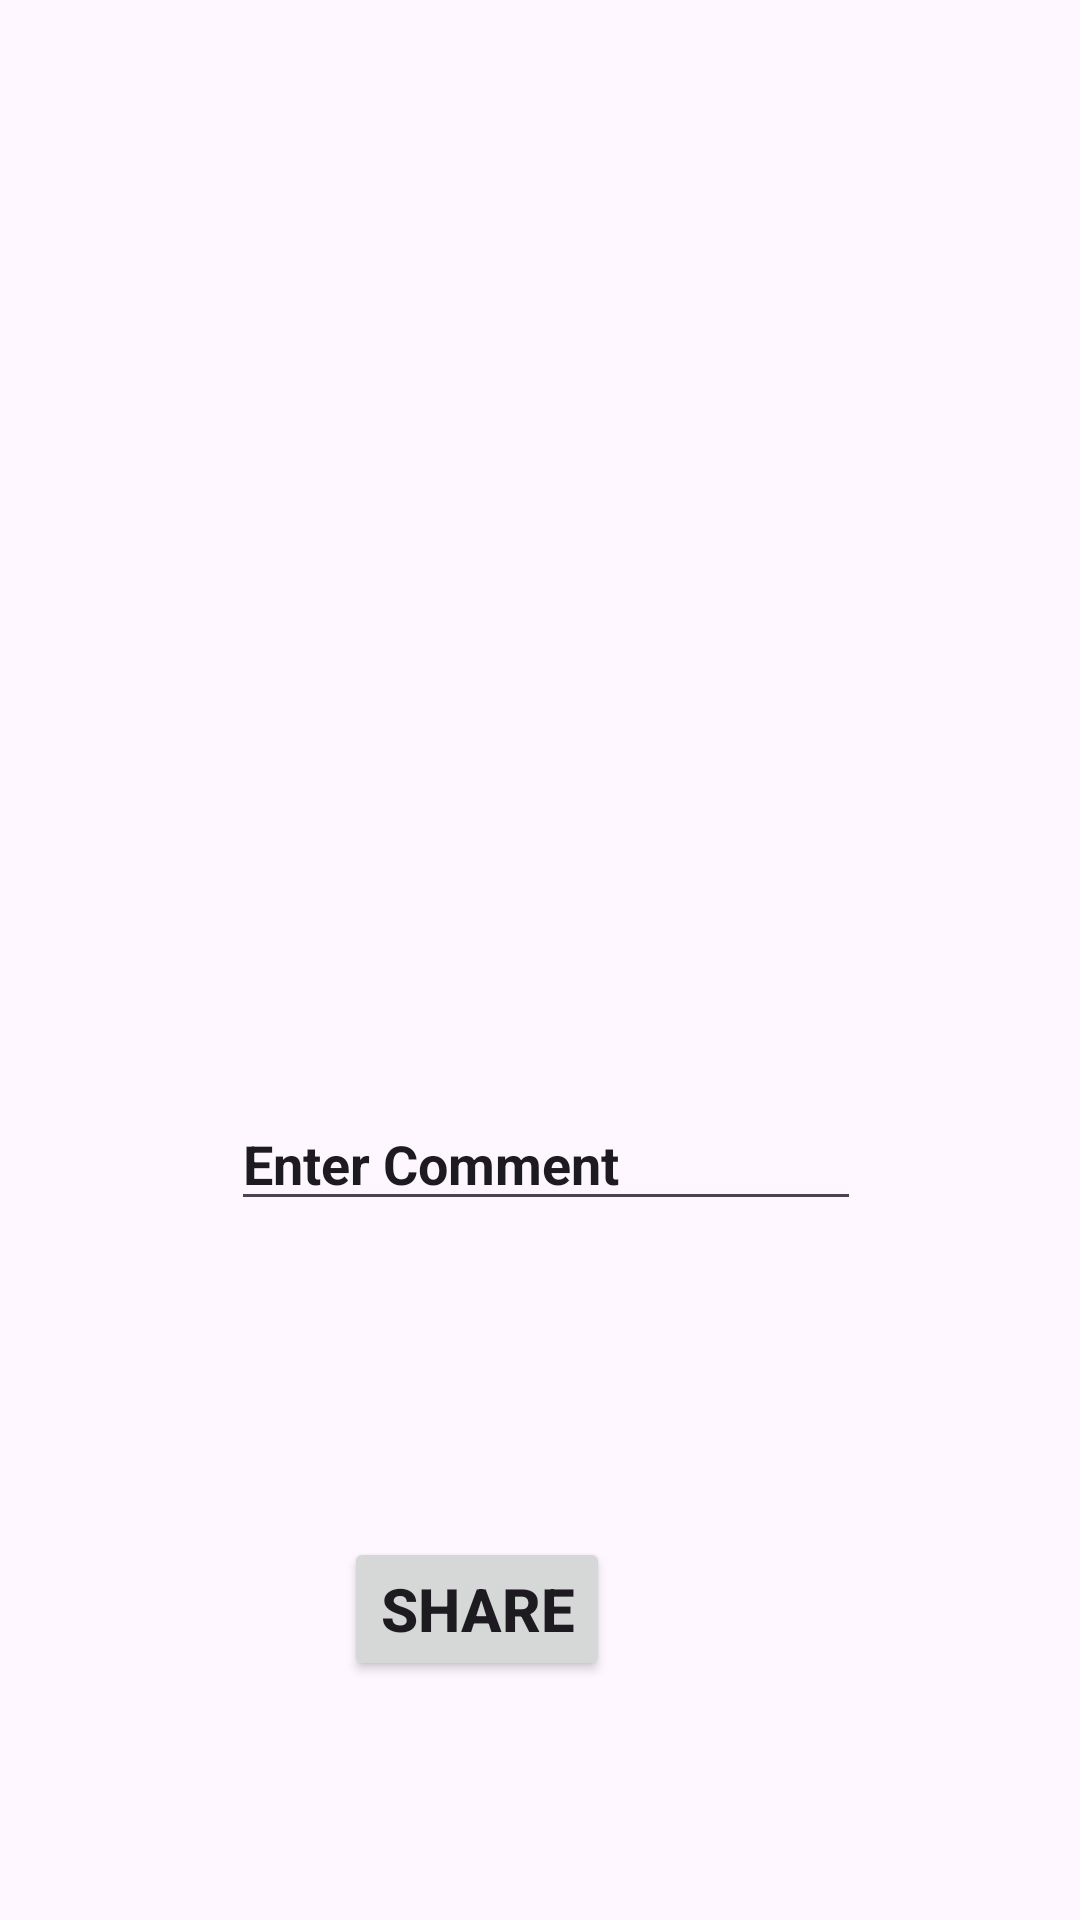

This screen was rendered from an Android layout file. Write that file and the resources it references.
<!-- AndroidManifest.xml: application theme Theme.JavaINstagramClone -->
<!-- res/layout/activity_upload.xml -->
<?xml version="1.0" encoding="utf-8"?>
<androidx.constraintlayout.widget.ConstraintLayout xmlns:android="http://schemas.android.com/apk/res/android"
    xmlns:app="http://schemas.android.com/apk/res-auto"
    xmlns:tools="http://schemas.android.com/tools"
    android:id="@+id/commentText"
    android:layout_width="match_parent"
    android:layout_height="match_parent"
    tools:context=".Upload">

    <ImageView
        android:id="@+id/imageView"
        android:layout_width="277dp"
        android:layout_height="0dp"
        android:layout_marginStart="50dp"
        android:layout_marginTop="209dp"
        android:layout_marginBottom="90dp"
        android:onClick="selectedImage"
        app:layout_constraintBottom_toTopOf="@+id/textComment"
        app:layout_constraintEnd_toEndOf="@+id/textComment"
        app:layout_constraintStart_toStartOf="@+id/textComment"
        app:layout_constraintTop_toTopOf="parent"
        app:srcCompat="@drawable/images" />

    <EditText
        android:id="@+id/textComment"
        android:layout_width="wrap_content"
        android:layout_height="wrap_content"
        android:layout_marginStart="77dp"
        android:layout_marginBottom="233dp"
        android:ems="10"
        android:inputType="text"
        android:text="Enter Comment"
        android:textStyle="bold"
        app:layout_constraintBottom_toBottomOf="parent"
        app:layout_constraintStart_toStartOf="parent"
        app:layout_constraintTop_toBottomOf="@+id/imageView" />

    <Button
        android:id="@+id/shareButton"
        android:layout_width="wrap_content"
        android:layout_height="wrap_content"
        android:layout_marginBottom="40dp"
        android:onClick="uploadButtonClick"
        android:text="Share"
        android:textSize="20sp"
        android:textStyle="bold"
        app:layout_constraintBottom_toBottomOf="parent"
        app:layout_constraintEnd_toEndOf="@+id/imageView"
        app:layout_constraintHorizontal_bias="0.245"
        app:layout_constraintStart_toStartOf="@+id/imageView"
        app:layout_constraintTop_toBottomOf="@+id/textComment"
        app:layout_constraintVertical_bias="0.726" />
</androidx.constraintlayout.widget.ConstraintLayout>
<!-- resources referenced by this layout -->
<resources>
  <style name="Theme.JavaINstagramClone" parent="Base.Theme.JavaINstagramClone" />
  <style name="Base.Theme.JavaINstagramClone" parent="Theme.Material3.DayNight">
          
          
      </style>
</resources>
